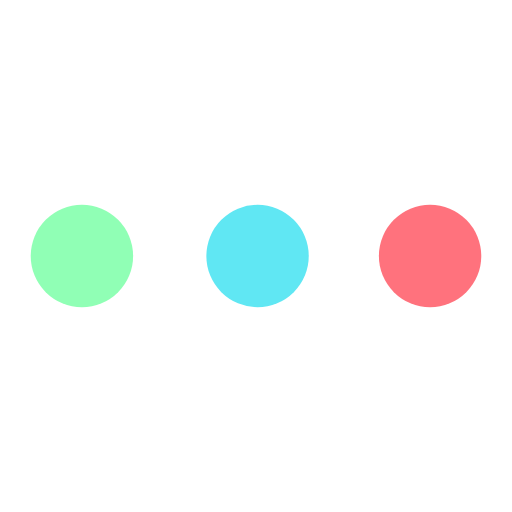
t = 0.00 s
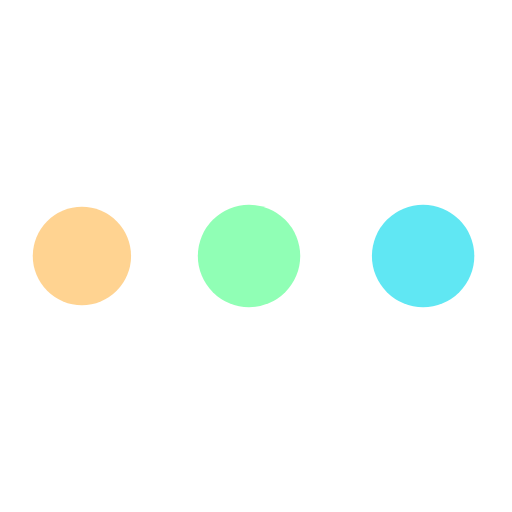
t = 0.99 s
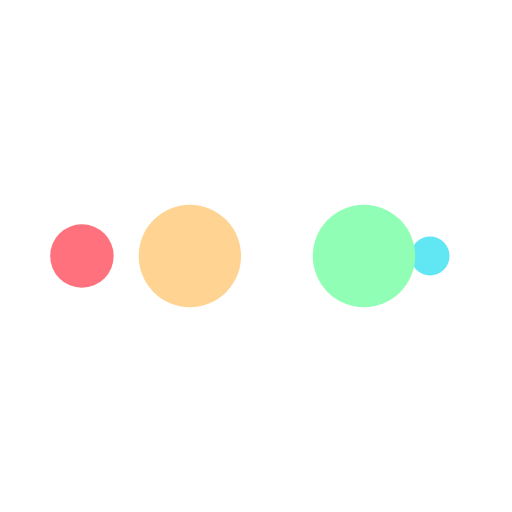
t = 1.65 s
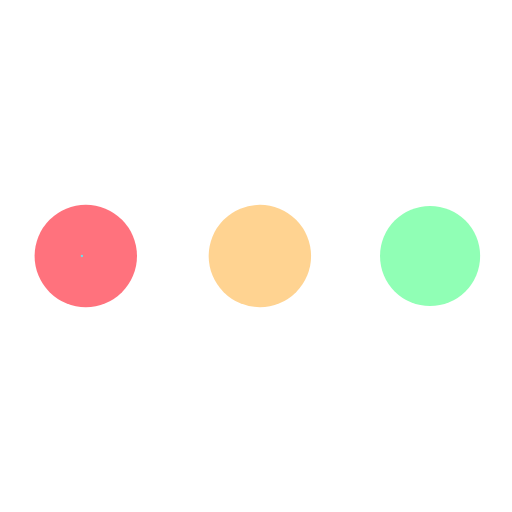
t = 2.63 s
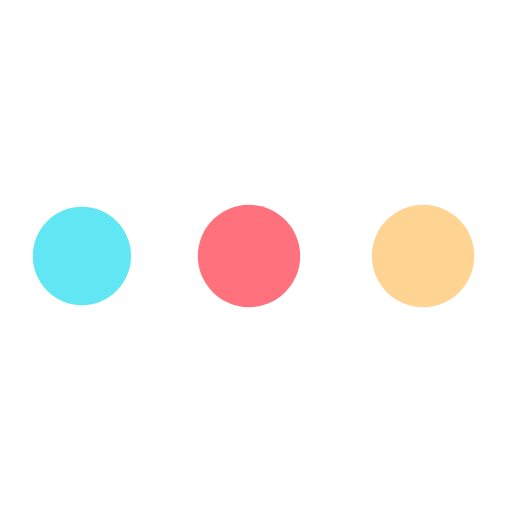
t = 3.62 s
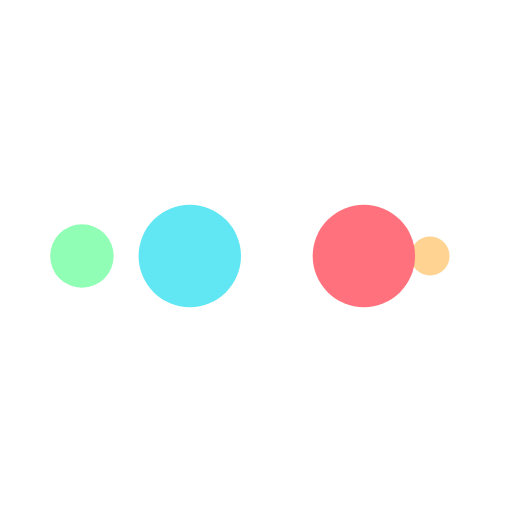
t = 4.28 s

The animated SVG that drew these frames (rendered in a browser with its animation timeline set to each time). Animation: 10 SMIL elements (animate=10); one cycle of 5.26 s, repeats indefinitely.

<?xml version="1.0" encoding="utf-8"?>
<svg xmlns="http://www.w3.org/2000/svg" xmlns:xlink="http://www.w3.org/1999/xlink" style="margin: auto; background: rgba(241, 242, 243, 0); display: block; shape-rendering: auto;" width="200px" height="200px" viewBox="0 0 100 100" preserveAspectRatio="xMidYMid">
<circle cx="84" cy="50" r="0.505955" fill="#ff727d">
    <animate attributeName="r" repeatCount="indefinite" dur="1.3157894736842106s" calcMode="spline" keyTimes="0;1" values="10;0" keySplines="0 0.5 0.5 1" begin="0s"></animate>
    <animate attributeName="fill" repeatCount="indefinite" dur="5.2631578947368425s" calcMode="discrete" keyTimes="0;0.25;0.5;0.75;1" values="#ff727d;#60e7f3;#90ffb5;#ffd391;#ff727d" begin="0s"></animate>
</circle><circle cx="16" cy="50" r="9.49361" fill="#ff727d">
  <animate attributeName="r" repeatCount="indefinite" dur="5.2631578947368425s" calcMode="spline" keyTimes="0;0.25;0.5;0.75;1" values="0;0;10;10;10" keySplines="0 0.5 0.5 1;0 0.5 0.5 1;0 0.5 0.5 1;0 0.5 0.5 1" begin="0s"></animate>
  <animate attributeName="cx" repeatCount="indefinite" dur="5.2631578947368425s" calcMode="spline" keyTimes="0;0.25;0.5;0.75;1" values="16;16;16;50;84" keySplines="0 0.5 0.5 1;0 0.5 0.5 1;0 0.5 0.5 1;0 0.5 0.5 1" begin="0s"></animate>
</circle><circle cx="48.2783" cy="50" r="10" fill="#ffd391">
  <animate attributeName="r" repeatCount="indefinite" dur="5.2631578947368425s" calcMode="spline" keyTimes="0;0.25;0.5;0.75;1" values="0;0;10;10;10" keySplines="0 0.5 0.5 1;0 0.5 0.5 1;0 0.5 0.5 1;0 0.5 0.5 1" begin="-1.3157894736842106s"></animate>
  <animate attributeName="cx" repeatCount="indefinite" dur="5.2631578947368425s" calcMode="spline" keyTimes="0;0.25;0.5;0.75;1" values="16;16;16;50;84" keySplines="0 0.5 0.5 1;0 0.5 0.5 1;0 0.5 0.5 1;0 0.5 0.5 1" begin="-1.3157894736842106s"></animate>
</circle><circle cx="82.2783" cy="50" r="10" fill="#90ffb5">
  <animate attributeName="r" repeatCount="indefinite" dur="5.2631578947368425s" calcMode="spline" keyTimes="0;0.25;0.5;0.75;1" values="0;0;10;10;10" keySplines="0 0.5 0.5 1;0 0.5 0.5 1;0 0.5 0.5 1;0 0.5 0.5 1" begin="-2.6315789473684212s"></animate>
  <animate attributeName="cx" repeatCount="indefinite" dur="5.2631578947368425s" calcMode="spline" keyTimes="0;0.25;0.5;0.75;1" values="16;16;16;50;84" keySplines="0 0.5 0.5 1;0 0.5 0.5 1;0 0.5 0.5 1;0 0.5 0.5 1" begin="-2.6315789473684212s"></animate>
</circle><circle cx="16" cy="50" r="0" fill="#60e7f3">
  <animate attributeName="r" repeatCount="indefinite" dur="5.2631578947368425s" calcMode="spline" keyTimes="0;0.25;0.5;0.75;1" values="0;0;10;10;10" keySplines="0 0.5 0.5 1;0 0.5 0.5 1;0 0.5 0.5 1;0 0.5 0.5 1" begin="-3.9473684210526314s"></animate>
  <animate attributeName="cx" repeatCount="indefinite" dur="5.2631578947368425s" calcMode="spline" keyTimes="0;0.25;0.5;0.75;1" values="16;16;16;50;84" keySplines="0 0.5 0.5 1;0 0.5 0.5 1;0 0.5 0.5 1;0 0.5 0.5 1" begin="-3.9473684210526314s"></animate>
</circle>
<!-- [ldio] generated by https://loading.io/ --></svg>
